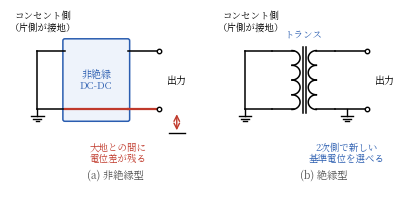

Here is the Python script that generated this plot: (Note: this script raises an exception after producing the figure.)
#!/usr/bin/env python3
# fig6.1（第6章）: 絶縁の役割。(a)非絶縁型は出力が入力側の電位を引きずり，
# (b)絶縁型はトランスが電流の道を断ち切って2次側で新しい基準電位を選べる。
import os
import numpy as np
import matplotlib
matplotlib.use("Agg")
import matplotlib.pyplot as plt
from matplotlib.patches import FancyBboxPatch
from matplotlib import font_manager as fm

JP = fm.FontProperties(fname="/usr/share/fonts/opentype/noto/NotoSerifCJK-Regular.ttc")
plt.rcParams["axes.unicode_minus"] = False

BLUE = "#2a5db0"
RED = "#c0392b"

def ground(ax, x, y, s=0.16):
    ax.plot([x, x], [y, y - s], lw=1.0, color="k")
    for i, w in enumerate([s * 1.0, s * 0.62, s * 0.28]):
        ax.plot([x - w, x + w], [y - s - i * 0.07, y - s - i * 0.07],
                lw=1.0, color="k")

def coil_v(ax, x, y0, y1, n=4, side=1, color="k"):
    """縦向き巻線: (x,y0)-(x,y1) に n 個の半円こぶ"""
    ys = np.linspace(y0, y1, n + 1)
    for i in range(n):
        t = np.linspace(-np.pi / 2, np.pi / 2, 24)
        r = (ys[i + 1] - ys[i]) / 2
        yc = (ys[i] + ys[i + 1]) / 2
        ax.plot(x + side * r * 1.1 * np.cos(t), yc + r * np.sin(t),
                lw=1.1, color=color)

fig, axes = plt.subplots(1, 2, figsize=(4.3, 2.35))

for k, ax in enumerate(axes):
    iso = (k == 1)
    # 入力端子（コンセント系）
    ax.text(0.15, 2.62, "コンセント側\n（片側が接地）", ha="center", fontsize=6.8,
            fontproperties=JP)
    ax.plot([0.0, 0.7], [2.1, 2.1], lw=1.1, color="k")
    ax.plot([0.0, 0.7], [0.6, 0.6], lw=1.1, color="k")
    ax.plot([0.0, 0.0], [0.6, 2.1], lw=1.1, color="k")
    ground(ax, 0.0, 0.6)
    if not iso:
        # 変換器の箱（入出力が導線で直結）
        box = FancyBboxPatch((0.7, 0.35), 1.6, 2.0, boxstyle="round,pad=0.05",
                             fc="#eef3fb", ec=BLUE, lw=1.1)
        ax.add_patch(box)
        ax.text(1.5, 1.35, "非絶縁\nDC-DC", ha="center", va="center",
                fontsize=7.2, fontproperties=JP, color=BLUE)
        # 下側レールが素通し
        ax.plot([0.7, 2.3], [0.6, 0.6], lw=1.6, color=RED, zorder=3)
        ax.plot([2.3, 3.1], [2.1, 2.1], lw=1.1, color="k")
        ax.plot([2.3, 3.1], [0.6, 0.6], lw=1.6, color=RED)
        ax.plot(3.1, 2.1, "o", ms=3.2, mfc="w", mec="k", mew=1.0)
        ax.plot(3.1, 0.6, "o", ms=3.2, mfc="w", mec="k", mew=1.0)
        ax.text(3.3, 1.35, "出力", fontsize=7.2, fontproperties=JP,
                ha="left", va="center")
        # 大地との電位差
        ax.annotate("", xy=(3.55, 0.0), xytext=(3.55, 0.55),
                    arrowprops=dict(arrowstyle="<->", lw=1.0, color=RED))
        ax.plot([3.35, 3.75], [0.0, 0.0], lw=1.0, color="k")
        ax.text(2.05, -0.25, "大地との間に\n電位差が残る", ha="center", va="top",
                fontsize=6.8, fontproperties=JP, color=RED)
        ax.text(2.0, -1.15, "(a) 非絶縁型", ha="center", fontsize=7.4,
                fontproperties=JP, color="#555")
    else:
        # トランスで切り離す
        ax.plot([0.7, 1.25], [2.1, 2.1], lw=1.1, color="k")
        ax.plot([0.7, 1.25], [0.6, 0.6], lw=1.1, color="k")
        coil_v(ax, 1.2, 0.6, 2.1, side=1)
        ax.plot([1.47, 1.47], [0.5, 2.2], lw=1.1, color="k")
        ax.plot([1.55, 1.55], [0.5, 2.2], lw=1.1, color="k")
        coil_v(ax, 1.82, 0.6, 2.1, side=-1)
        ax.plot([1.82, 2.3], [2.1, 2.1], lw=1.1, color="k")
        ax.plot([1.82, 2.3], [0.6, 0.6], lw=1.1, color="k")
        ax.plot([2.3, 3.1], [2.1, 2.1], lw=1.1, color="k")
        ax.plot([2.3, 3.1], [0.6, 0.6], lw=1.1, color="k")
        ax.plot(3.1, 2.1, "o", ms=3.2, mfc="w", mec="k", mew=1.0)
        ax.plot(3.1, 0.6, "o", ms=3.2, mfc="w", mec="k", mew=1.0)
        ax.text(3.3, 1.35, "出力", fontsize=7.2, fontproperties=JP,
                ha="left", va="center")
        ground(ax, 2.6, 0.6)
        ax.text(2.6, -0.25, "2次側で新しい\n基準電位を選べる", ha="center", va="top",
                fontsize=6.8, fontproperties=JP, color=BLUE)
        ax.text(1.5, 2.45, "トランス", ha="center", fontsize=6.8,
                fontproperties=JP, color=BLUE)
        ax.text(2.0, -1.15, "(b) 絶縁型", ha="center", fontsize=7.4,
                fontproperties=JP, color="#555")
    ax.set_xlim(-0.5, 4.1)
    ax.set_ylim(-1.45, 3.15)
    ax.set_aspect("equal")
    ax.axis("off")

fig.tight_layout()
EPS = os.path.expanduser("~/text_power_electronics/book/figures/fig6.1.eps")
fig.savefig(EPS, format="eps", bbox_inches="tight")
PNG = "/tmp/claude-1000/-home-soumajinno/e7688596-6b6f-45e4-950d-929e196c5bb6/scratchpad/fig6.1.png"
fig.savefig(PNG, format="png", dpi=160, bbox_inches="tight")
print("wrote", EPS)
